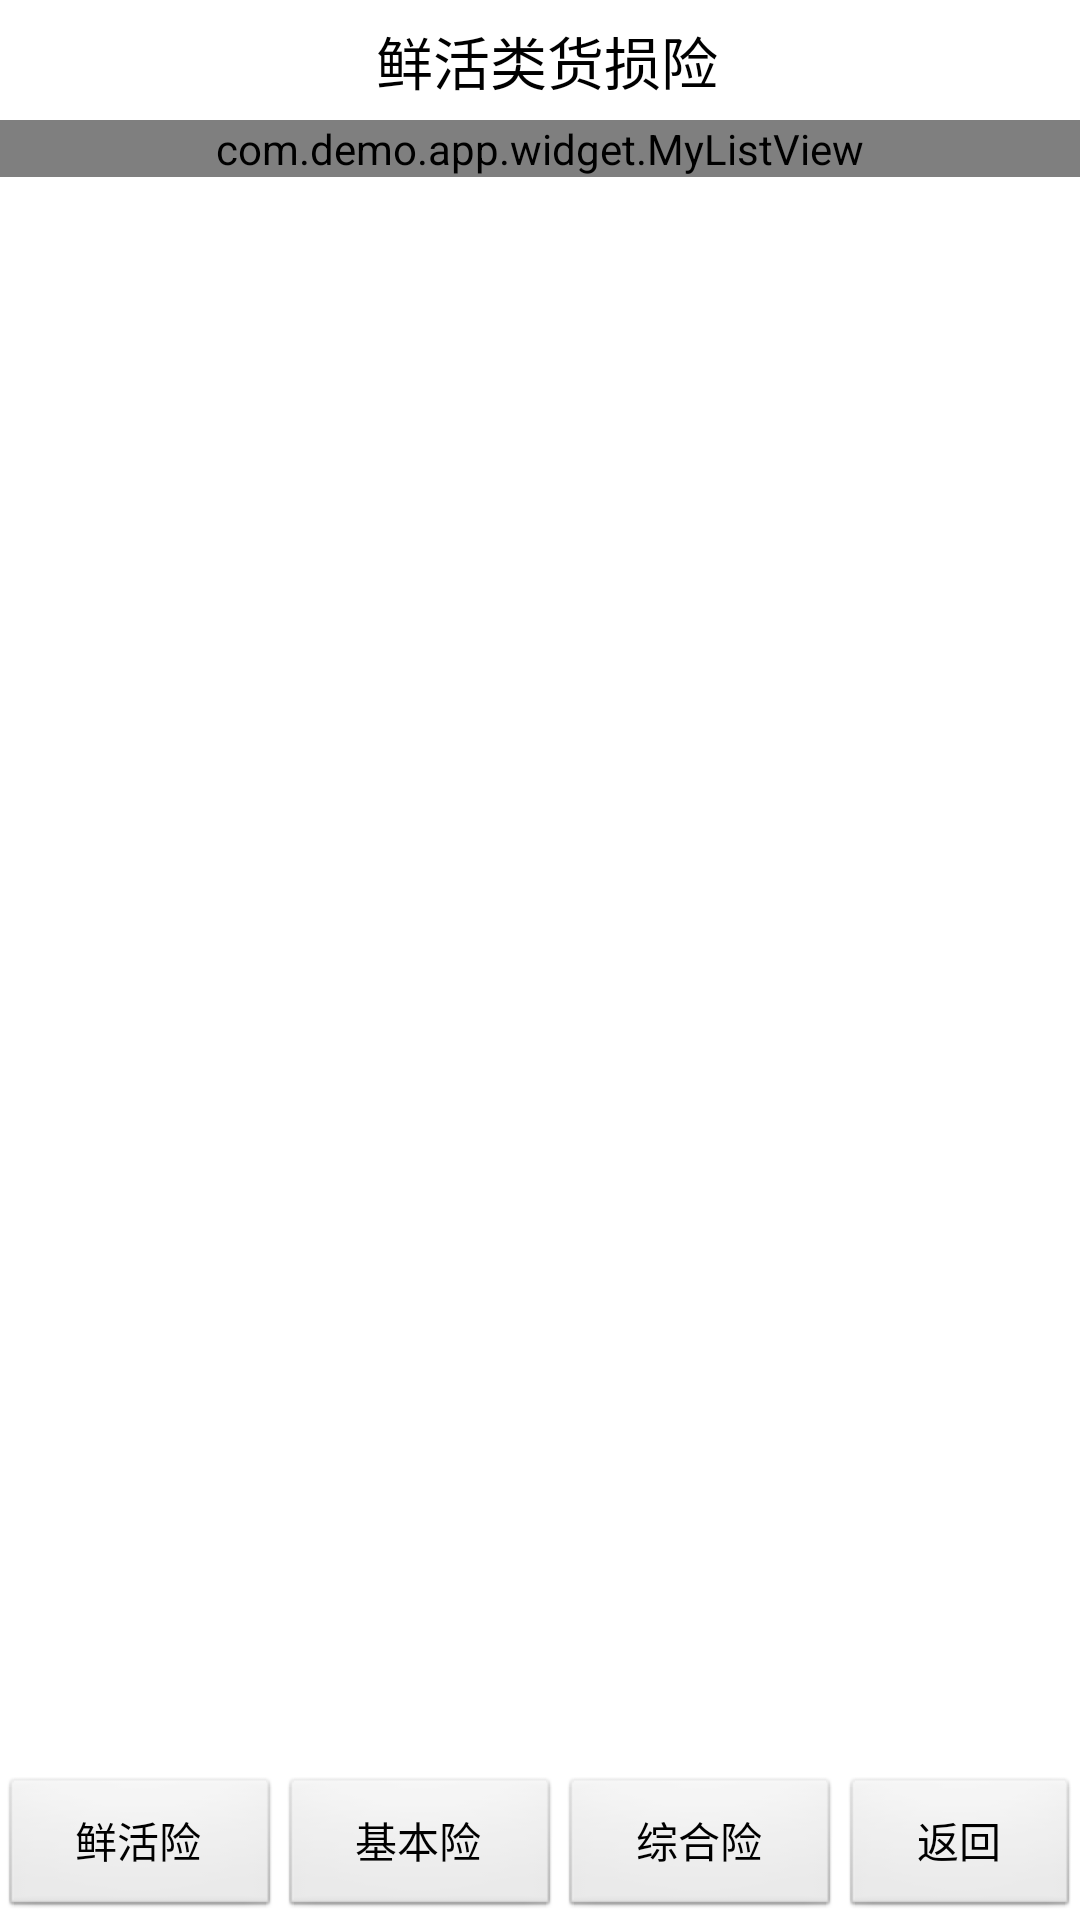

This screen was rendered from an Android layout file. Write that file and the resources it references.
<!-- AndroidManifest.xml: activity theme android:Theme.Light.NoTitleBar -->
<!-- res/layout/activity_main.xml -->
<?xml version="1.0" encoding="utf-8"?>
<LinearLayout xmlns:android="http://schemas.android.com/apk/res/android"
    android:layout_width="fill_parent"
    android:layout_height="fill_parent"
    android:background="@drawable/ad_layout_bg"
    android:orientation="vertical" >

    <include layout="@layout/main_header" />

    <ScrollView
        android:layout_width="fill_parent"
        android:layout_height="fill_parent"
        android:layout_weight="1" >

        <com.demo.app.widget.MyListView
            android:id="@+id/news_listview"
            android:layout_width="fill_parent"
            android:layout_height="fill_parent"
            android:cacheColorHint="@android:color/transparent"
            android:divider="@drawable/line2"
            android:dividerHeight="1dip"
            android:listSelector="@android:color/transparent"
            android:scrollbars="none" />
    </ScrollView>

    <include layout="@layout/main_footer" />

</LinearLayout>
<!-- res/layout/main_header.xml (included above) -->
<?xml version="1.0" encoding="utf-8"?>
<RelativeLayout xmlns:android="http://schemas.android.com/apk/res/android"
    xmlns:tools="http://schemas.android.com/tools"
    android:id="@+id/main_relativelayout_header"
    android:layout_width="fill_parent"
    android:layout_height="40dip"
    android:background="@drawable/headtab_bg">

    <TextView
        android:id="@+id/main_head_title"
        style="@style/main_head_title"
        android:layout_width="fill_parent"
        android:layout_height="fill_parent"
        android:layout_centerVertical="true"
        android:layout_marginLeft="5.0dip"
        android:gravity="center"
        android:text="鲜活类货损险"  />

</RelativeLayout>
<!-- res/layout/main_footer.xml (included above) -->
<?xml version="1.0" encoding="utf-8"?>
<LinearLayout xmlns:android="http://schemas.android.com/apk/res/android"
    android:layout_width="fill_parent"
    android:layout_height="wrap_content"
    android:orientation="vertical" >

    <LinearLayout
        android:layout_width="fill_parent"
        android:layout_height="wrap_content"
        android:orientation="horizontal" >

        <Button
            android:id="@+id/bt_news"
            android:layout_width="wrap_content"
            android:layout_height="wrap_content"
            android:layout_weight="1.0"
            android:text="鲜活险" />

        <Button
            android:id="@+id/bt_jiben"
            android:layout_width="wrap_content"
            android:layout_height="wrap_content"
            android:layout_weight="1.0"
            android:text="基本险" />

        <Button
            android:id="@+id/bt_zonghe"
            android:layout_width="wrap_content"
            android:layout_height="wrap_content"
            android:layout_weight="1.0"
            android:text="综合险" />

        <Button
            android:id="@+id/bt_back"
            android:layout_width="wrap_content"
            android:layout_height="wrap_content"
            android:layout_weight="1.0"
            android:text="返回" />
    </LinearLayout>

</LinearLayout>
<!-- resources referenced by this layout -->
<resources>
  <style name="main_head_title">
          <item name="android:layout_width">wrap_content</item>
          <item name="android:layout_height">wrap_content</item>
          <item name="android:textSize">@dimen/text_size_19</item>
          <item name="android:textColor">@color/black</item>
          <item name="android:shadowColor">#ffffffff</item>
          <item name="android:shadowDx">1</item>
          <item name="android:shadowDy">1</item>
          <item name="android:shadowRadius">1</item>
      </style>
  <dimen name="text_size_19">19.0dip</dimen>
  <color name="black">#000000</color>
</resources>
